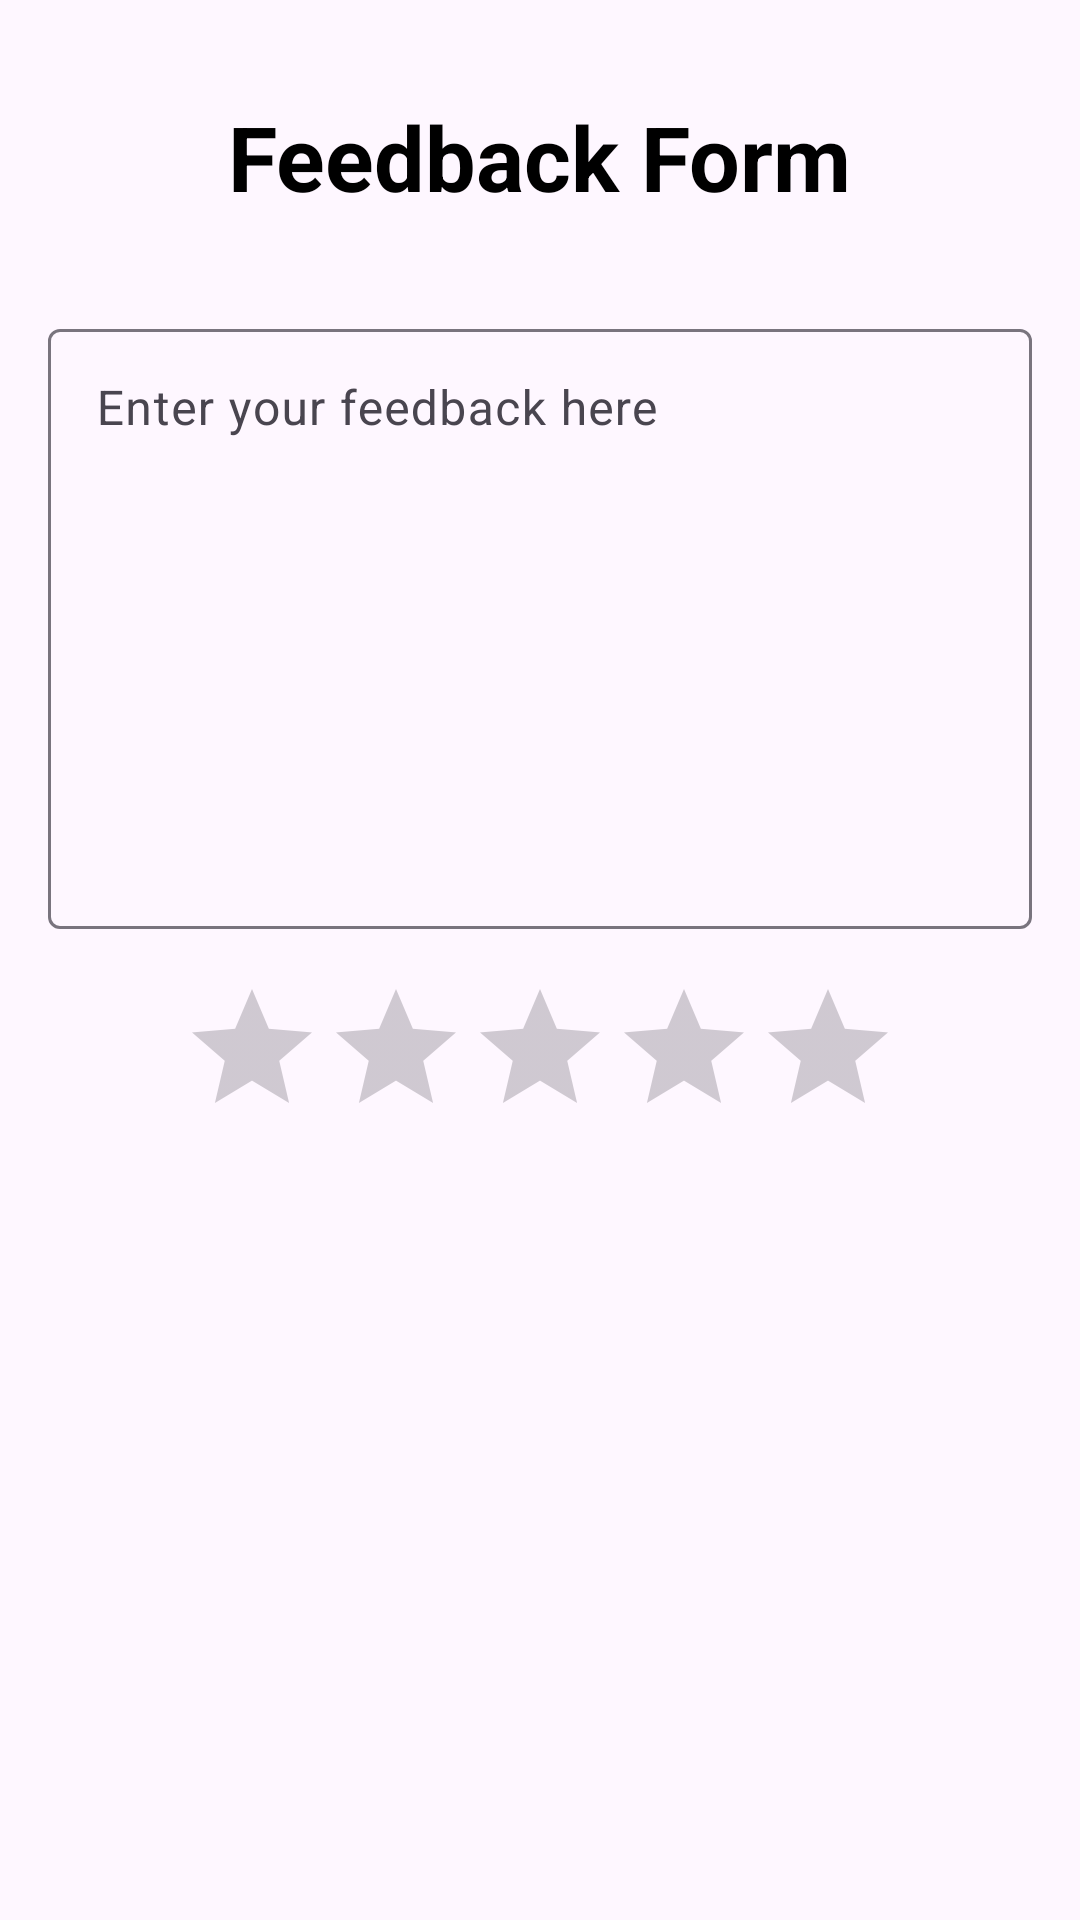

Produce the Android XML layout that renders to this screen, including the resource entries it uses.
<!-- AndroidManifest.xml: application theme Theme.JALSAHAYFINAL -->
<!-- res/layout/feedback_form_activity.xml -->
<?xml version="1.0" encoding="utf-8"?>
<RelativeLayout xmlns:android="http://schemas.android.com/apk/res/android"
    android:layout_width="match_parent"
    android:layout_height="match_parent"
    android:padding="16dp">

    
    <TextView
        android:id="@+id/feedbackHeading"
        android:layout_width="wrap_content"
        android:layout_height="wrap_content"
        android:text="Feedback Form"
        android:textSize="30sp"
        android:textStyle="bold"
        android:textColor="#000000"
        android:layout_centerHorizontal="true"
        android:layout_marginTop="16dp"
        android:layout_marginBottom="16dp"/>

    
    <com.google.android.material.textfield.TextInputLayout
        android:id="@+id/textInputFeedback"
        android:layout_width="match_parent"
        android:layout_height="wrap_content"
        android:layout_below="@+id/feedbackHeading"
        android:layout_marginTop="16dp">

        <EditText
            android:id="@+id/editTextFeedback"
            android:layout_width="match_parent"
            android:layout_height="200dp"
            android:hint="Enter your feedback here"
            android:inputType="textMultiLine"
            android:minLines="4"
            android:gravity="top"/>
    </com.google.android.material.textfield.TextInputLayout>

    
    
    <RatingBar
        android:id="@+id/ratingBar"
        android:layout_width="wrap_content"
        android:layout_height="wrap_content"
        android:layout_below="@+id/textInputFeedback"
        android:layout_centerHorizontal="true"
        android:layout_marginTop="16dp"/>

    
    <Button
        android:id="@+id/btnSubmitFeedback"
        android:layout_width="match_parent"
        android:layout_height="wrap_content"
        android:text="Submit Feedback"
        android:background="@drawable/rounded_button"
        android:layout_below="@+id/ratingBar"
        android:layout_marginTop="250dp"
        android:layout_centerHorizontal="true"
        android:layout_alignParentBottom="true"
        android:layout_marginBottom="16dp"/>
</RelativeLayout>
<!-- resources referenced by this layout -->
<resources>
  <!-- drawable rounded_button (drawable) -->
  <shape xmlns:android="http://schemas.android.com/apk/res/android"
      android:shape="rectangle">
      <corners android:radius="8dp" />
      <solid android:color="@color/white" />
      <solid android:color="#2196F3" />
      
  </shape>
  <style name="Theme.JALSAHAYFINAL" parent="Base.Theme.JALSAHAYFINAL" />
  <color name="white">#FFFFFF</color>
  <style name="Base.Theme.JALSAHAYFINAL" parent="Theme.Material3.DayNight.NoActionBar">
          
          
      </style>
</resources>
